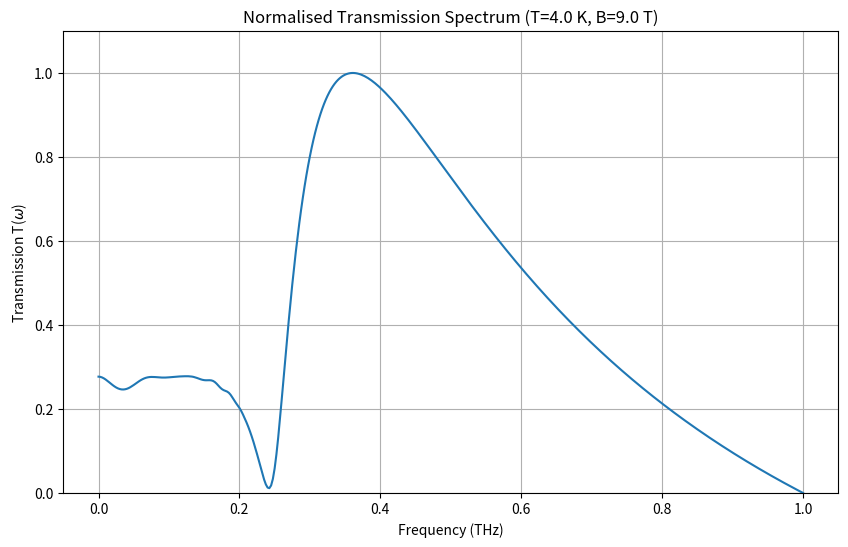

Write the Python code that produced this figure.
# Zeeman相互作用のみに基づく透過スペクトル計算
import numpy as np
import sympy as sp
import scipy.constants as const
import matplotlib.pyplot as plt

# --- 物理定数 ---
eps_bg = 14.4  # 背景の誘電率
mu_B = const.physical_constants['Bohr magneton'][0]  # ボーア磁子 (J/T)
mu_0 = const.mu_0  # 真空の透磁率
c = const.c  # 光速
k_B = const.k  # ボルツマン定数
hbar = const.hbar  # ディラック定数
N_spin = 24/1.238 * 1e27  # Gd^{3+}のスピン密度 (1/m^3)
s = 3.5  # スピンサイズ
d =  0.1578e-3  # GGGの膜厚 (m)
# --- 補助関数 ---
def calculate_d2A_daB2_analytical(a_B, s):
    """
    A の a_B に関する二階微分を、分析的に導出した式に基づいて計算する。
    
    A = sinh(a_B*s/2) * cosh(a_B*(s+1)/2) / sinh(a_B/2)
    """
    
    # ゼロ除算を避けるための微小量
    if np.isclose(a_B, 0.0):
        # a_B -> 0 の極限を別途計算する必要があります（ここでは NaN を返す）
        return np.nan 

    # --- 計算の効率化と可読性のために、共通項を定義 ---
    
    # 各sinh/coshの引数
    arg_s = (a_B * s) / 2.0
    arg_s_plus_1 = (a_B * (s + 1)) / 2.0
    arg_denom = a_B / 2.0
    arg_T1_num = (a_B * (2 * s + 1)) / 2.0
    
    # 各sinh/coshの値
    sinh_s = np.sinh(arg_s)
    cosh_s = np.cosh(arg_s)
    
    sinh_s_plus_1 = np.sinh(arg_s_plus_1)
    cosh_s_plus_1 = np.cosh(arg_s_plus_1)
    
    sinh_denom = np.sinh(arg_denom)
    cosh_denom = np.cosh(arg_denom)
    
    sinh_T1_num = np.sinh(arg_T1_num)
    
    # --- 各項の計算 ---
    
    # T1
    T1_numerator = s * (s + 1) * sinh_T1_num
    T1_denominator = 2.0 * sinh_denom
    T1 = T1_numerator / T1_denominator
    
    # T2
    T2_bracket = (s * cosh_s * cosh_s_plus_1) + \
                   ((s + 1) * sinh_s * sinh_s_plus_1)
    
    T2_numerator = -cosh_denom * T2_bracket
    T2_denominator = 2.0 * (sinh_denom ** 2)
    T2 = T2_numerator / T2_denominator
    
    # T3
    T3_numerator = (cosh_denom ** 2) * sinh_s * cosh_s_plus_1
    T3_denominator = 2.0 * (sinh_denom ** 3)
    T3 = T3_numerator / T3_denominator
    
    # --- 合計 ---
    d2A_daB2 = T1 + T2 + T3
    
    return d2A_daB2

# -----------------------------------------------------------------
# 1. 感受率の計算 
# -----------------------------------------------------------------
def calculate_chi_M(omega, T, B, g, gamma):
    """
    磁気感受率 chi_M(omega) を計算する関数
    
    引数:
    omega (float): 角周波数 (rad/s)
    T (float): 温度 (K) 
    B (float): 外部磁場 (T) 
    g (float): g因子
    gamma (float): 緩和定数 (rad/s)
    s (float): スピンサイズ (例: 7/2)

    戻り値:
    complex: 複素磁気感受率 chi_M
    """
    
    
    omega_0 = g * mu_B * B / hbar  # Zeeman固有周波数 (rad/s)
    a_B = g * mu_B * B / k_B / T  # 無次元係数

    Z = sum(np.exp(a_B * m) for m in np.arange(-s, s + 1))  # 分配関数
    A = np.sinh(a_B * s / 2) * np.cosh(a_B * (s + 1) / 2) / np.sinh(a_B / 2)
    d2A_dA2 = calculate_d2A_daB2_analytical(a_B, s)
    A_coeff = 2 * ((1 + s**2) * A - d2A_dA2)
    G0 = mu_0 * N_spin * (g * mu_B)**2 / (2 * hbar) # 結合定数G0

    numerator = (1 - np.exp(a_B)) * (1 + s**2 * A_coeff) * G0
    denominator = Z * (omega_0 - (omega + 1j * gamma))

    chi_M = -1 * (numerator / denominator)

    return chi_M

def calculate_chi_E(omega):
    """
    電気感受率 chi_E(omega) を計算する関数。
    磁気感受率にのみ依存するモデルのため、ここでは0を返す。
    もし必要ならば、周波数依存の関数を実装してください。
    """
    return 0 + 0j # (定数または周波数依存の関数を実装)

# -----------------------------------------------------------------
# 2. インピーダンスと位相の計算 (式 )
# -----------------------------------------------------------------

def calculate_relative_impedance(chi_M, chi_E):
    """
    相対インピーダンス Z_r を計算 
    Z_r = sqrt( (1 + chi_M) / (1 + chi_E) )
    """
    return np.sqrt((1 + chi_M) / (eps_bg * (1 + chi_E)))

def calculate_wave_number(omega, chi_M, chi_E):
    """
    媒体中の波数 k を実部虚部ごとに計算 
    k = (omega / c) * np.sqrt((1 + chi_M) * eps_bg * (1 + chi_E))
    """
    k = (omega / c) * np.sqrt((1 + chi_M) * eps_bg * (1 + chi_E))
    k_real = np.real(k)
    k_imag = np.imag(k)
    return k_real, k_imag  # 戻り値は実部[0]と虚部[1]のタプル


def calculate_phase(omega, chi_M, chi_E):
    """
    位相 phi を計算 
    phi = k * d + Arg{...}
    """
    
    # 媒体中の波数 k
    k = (omega / c) * np.sqrt((1 + chi_M) * eps_bg * (1 + chi_E))
    k_real = np.real(k)
    # k_imag = np.imag(k)
    
    # 伝搬項
    term1 = k_real * d

    # 界面での反射による位相項
    sqrt_mu_r = np.sqrt(1 + chi_M)
    sqrt_eps_r = eps_bg * np.sqrt(1 + chi_E)
    
    # 反射係数 r に対応する項 [cite: 18]
    r_term = (sqrt_eps_r - sqrt_mu_r) / (sqrt_mu_r + sqrt_eps_r)
    
    term2 = np.angle(r_term)
    
    return term1 + term2

# -----------------------------------------------------------------
# 3. 透過率 T(omega) の計算 (式 )
# -----------------------------------------------------------------

def calculate_T_spec(Z_r, phi, k):
    """
    透過率 T(omega) を計算 
    T = |Z_r|^2 / [ (1+|Z_r|^2)^2 * {1 - e^(-2k"L)cos^(2(k'L+phi))} + 4(Re{Z_r})^2 * {1 + e^(-2k"L)cos^(2(k'L+phi))} ]
    """
    
    Z_r_abs_sq = np.abs(Z_r)**2
    Re_Z_r = np.real(Z_r)
    k_imag = np.abs(k[1])
    phi_imag = np.exp(-2 * k_imag * d)
    cos = np.cos(2 * phi)

    
    numerator = 2 * Z_r_abs_sq
    
    term_1 = ((1 + Z_r_abs_sq)**2) * (1 - phi_imag * cos)
    term_2 = 4 * (Re_Z_r**2) * (1 + phi_imag * cos)
    
    denominator = term_1 + term_2
    
    # 0除算を避ける
    if denominator == 0:
        print("発散あり\n")
        return np.nan
        
    return numerator / denominator

# -----------------------------------------------------------------
# 4. メイン実行部
# -----------------------------------------------------------------

def get_T_spec_spectrum(omega_rads, T, B, g, gamma):
    """
    指定されたパラメータで透過スペクトルを計算する
    """
    
    T_spectrum = []
    
    # numpy 配列を複素数型で初期化
    chi_M_array = np.zeros_like(omega_rads, dtype=complex)
    chi_E_array = np.zeros_like(omega_rads, dtype=complex)
    Z_r_array = np.zeros_like(omega_rads, dtype=complex)
    phi_array = np.zeros_like(omega_rads, dtype=complex)
    T_array = np.zeros_like(omega_rads, dtype=float)
    
    for i, omega in enumerate(omega_rads):
        # 1. 感受率の計算 
        chi_M = calculate_chi_M(omega, T, B, g, gamma)
        chi_E = calculate_chi_E(omega)
        
        # 2. インピーダンスと位相の計算
        Z_r = calculate_relative_impedance(chi_M, chi_E)
        phi = calculate_phase(omega, chi_M, chi_E)
        k = calculate_wave_number(omega, chi_E, chi_M)
        
        # 3. 透過率の計算
        T_val = calculate_T_spec(Z_r, phi, k)
        
        T_array[i] = T_val

    return T_array

# --- シミュレーションの実行例 ---
if __name__ == "__main__":
    
    # パラメータ設定
    T = 4.0                             # 温度 (K)
    B = 9.0                             # 磁場 (T)
    g = 1.95                            # g因子
    
    # 緩和定数の設定（線幅を制御）
    # 実験的な線幅から推定: FWHM ~ 0.05 THz → gamma ~ 2π × 0.015 THz
    gamma = 2 * np.pi * 0.015 * 1e12    # 緩和定数 (rad/s)
    
    # Zeeman周波数の確認
    omega_zeeman = g * mu_B * B / hbar
    freq_zeeman = omega_zeeman / (2 * np.pi * 1e12)
    print(f"Zeeman周波数: {freq_zeeman:.3f} THz")
    print(f"線幅 (gamma): {gamma / (2 * np.pi * 1e12):.4f} THz")
    
    # 計算する周波数範囲 (THz -> rad/s)
    freq_thz = np.linspace(0, 1.0, 401)
    omega_rads = freq_thz * 1e12 * (2 * np.pi)

    # スペクトル計算
    T_spec = get_T_spec_spectrum(omega_rads, T, B, g, gamma)
    
    # NaN値を除去
    T_spec = np.nan_to_num(T_spec, nan=1.0)

    # スペクトルの正規化
    min_trans, max_trans = np.min(T_spec), np.max(T_spec)
    if max_trans > min_trans and np.isfinite(max_trans) and np.isfinite(min_trans):
        T_spec = (T_spec - min_trans) / (max_trans - min_trans)
    else:
        T_spec = np.full_like(T_spec, 0.5)
    
    R_spec = 1 - T_spec
    
    # 結果のプロット
    plt.figure(figsize=(10, 6))
    plt.plot(freq_thz, T_spec)
    plt.xlabel("Frequency (THz)")
    plt.ylabel(r"Transmission T($\omega$)")
    plt.title(f"Normalised Transmission Spectrum (T={T} K, B={B} T)")
    plt.grid(True)
    plt.ylim(0, 1.1) # 透過率は 0 から 1 の範囲
    plt.savefig("NR_spectrum.png", dpi=200)
